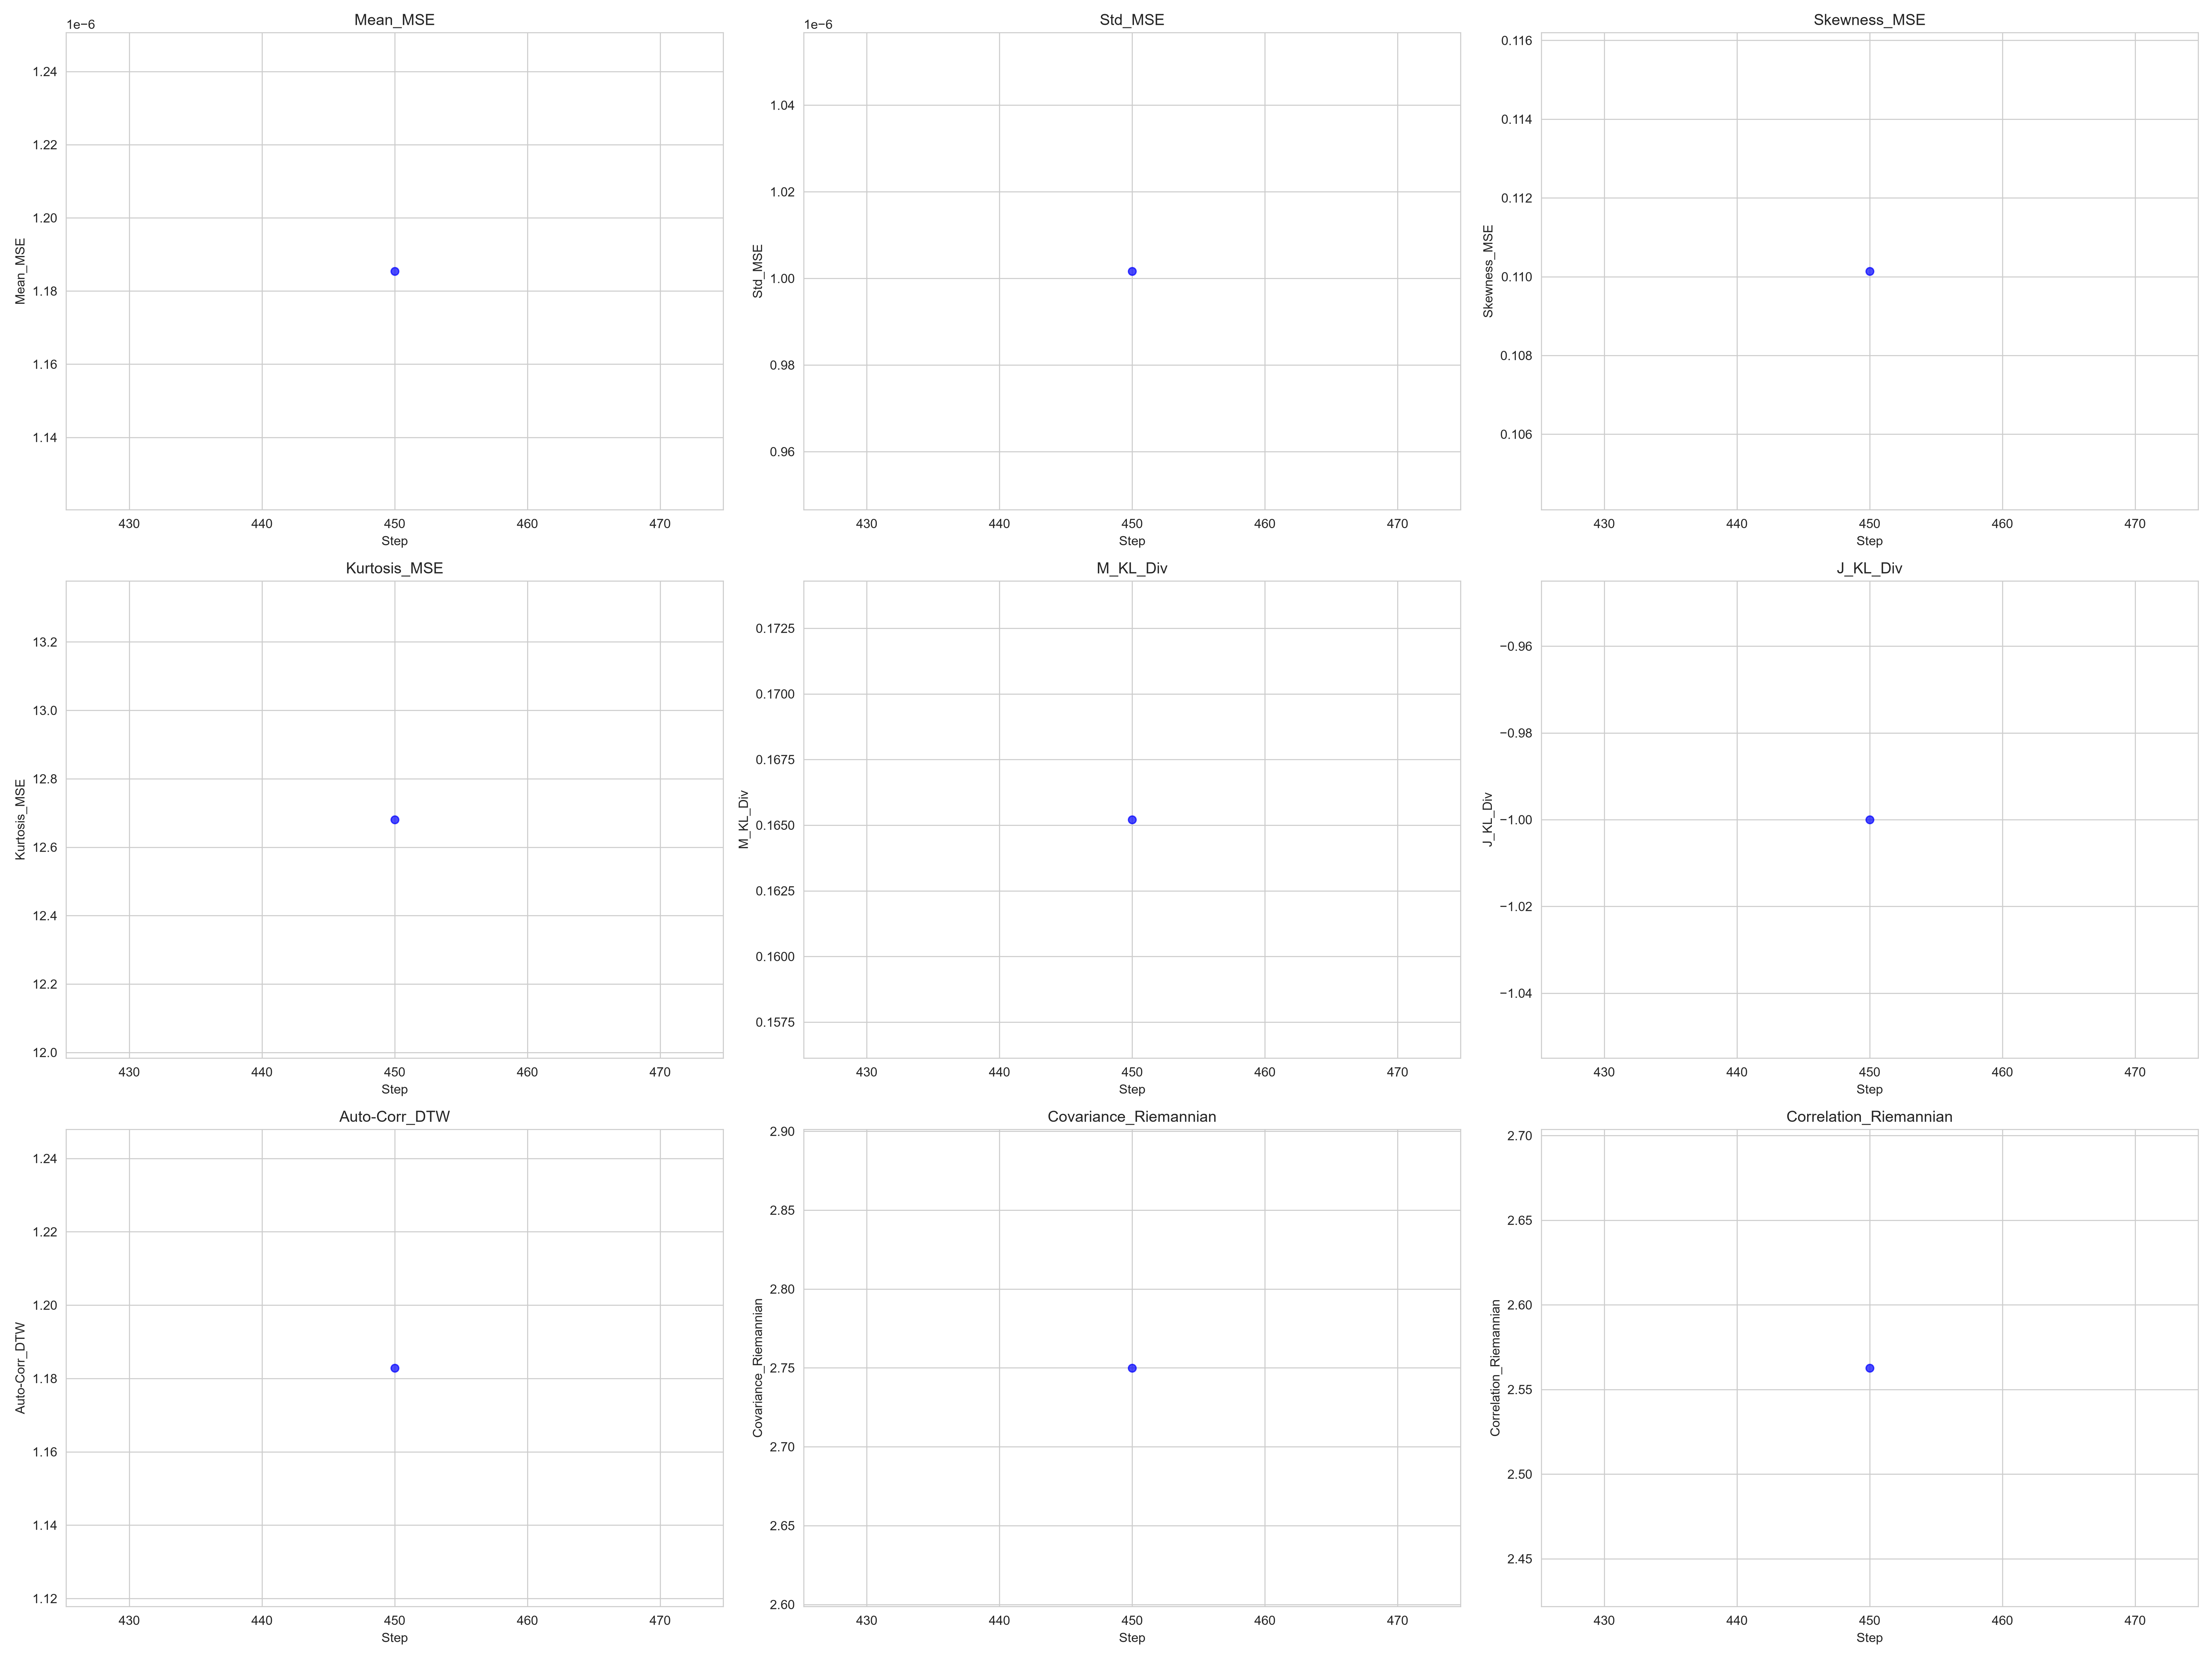

Data behind this chart, as committed beside it:
Step, Mean_MSE, Std_MSE, Skewness_MSE, Kurtosis_MSE, M_KL_Div, J_KL_Div, Auto-Corr_DTW, Covariance_Riemannian, Correlation_Riemannian
450, 1.1853967045329815e-06, 1.00164554306586e-06, 0.1101, 12.68, 0.1652, -1, 1.183, 2.75, 2.563
